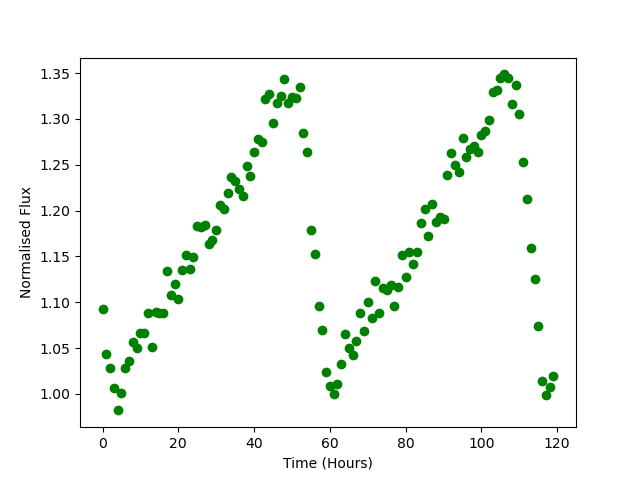

The file beside this chart, header and first rows:
Time, Flux
0.0, 1.092
1.0, 1.043
2.0, 1.028
3.0, 1.007
4.0, 0.982
5.0, 1.001
6.0, 1.028
7.0, 1.036
8.0, 1.057
9.0, 1.051
10.0, 1.066
11.0, 1.067
12.0, 1.088
13.0, 1.051
14.0, 1.089
15.0, 1.089
16.0, 1.088
17.0, 1.135
18.0, 1.108
19.0, 1.12
20.0, 1.104
21.0, 1.136
22.0, 1.151
23.0, 1.136
24.0, 1.15
25.0, 1.184
26.0, 1.182
27.0, 1.184
28.0, 1.164
29.0, 1.168
30.0, 1.179
31.0, 1.207
32.0, 1.202
33.0, 1.219
34.0, 1.237
35.0, 1.232
36.0, 1.224
37.0, 1.216
38.0, 1.249
39.0, 1.238
40.0, 1.264
41.0, 1.278
42.0, 1.274
43.0, 1.322
44.0, 1.327
45.0, 1.296
46.0, 1.318
47.0, 1.325
48.0, 1.344
49.0, 1.318
50.0, 1.324
51.0, 1.323
52.0, 1.334
53.0, 1.285
54.0, 1.265
55.0, 1.179
56.0, 1.153
57.0, 1.096
58.0, 1.07
59.0, 1.024
... 60 more rows
